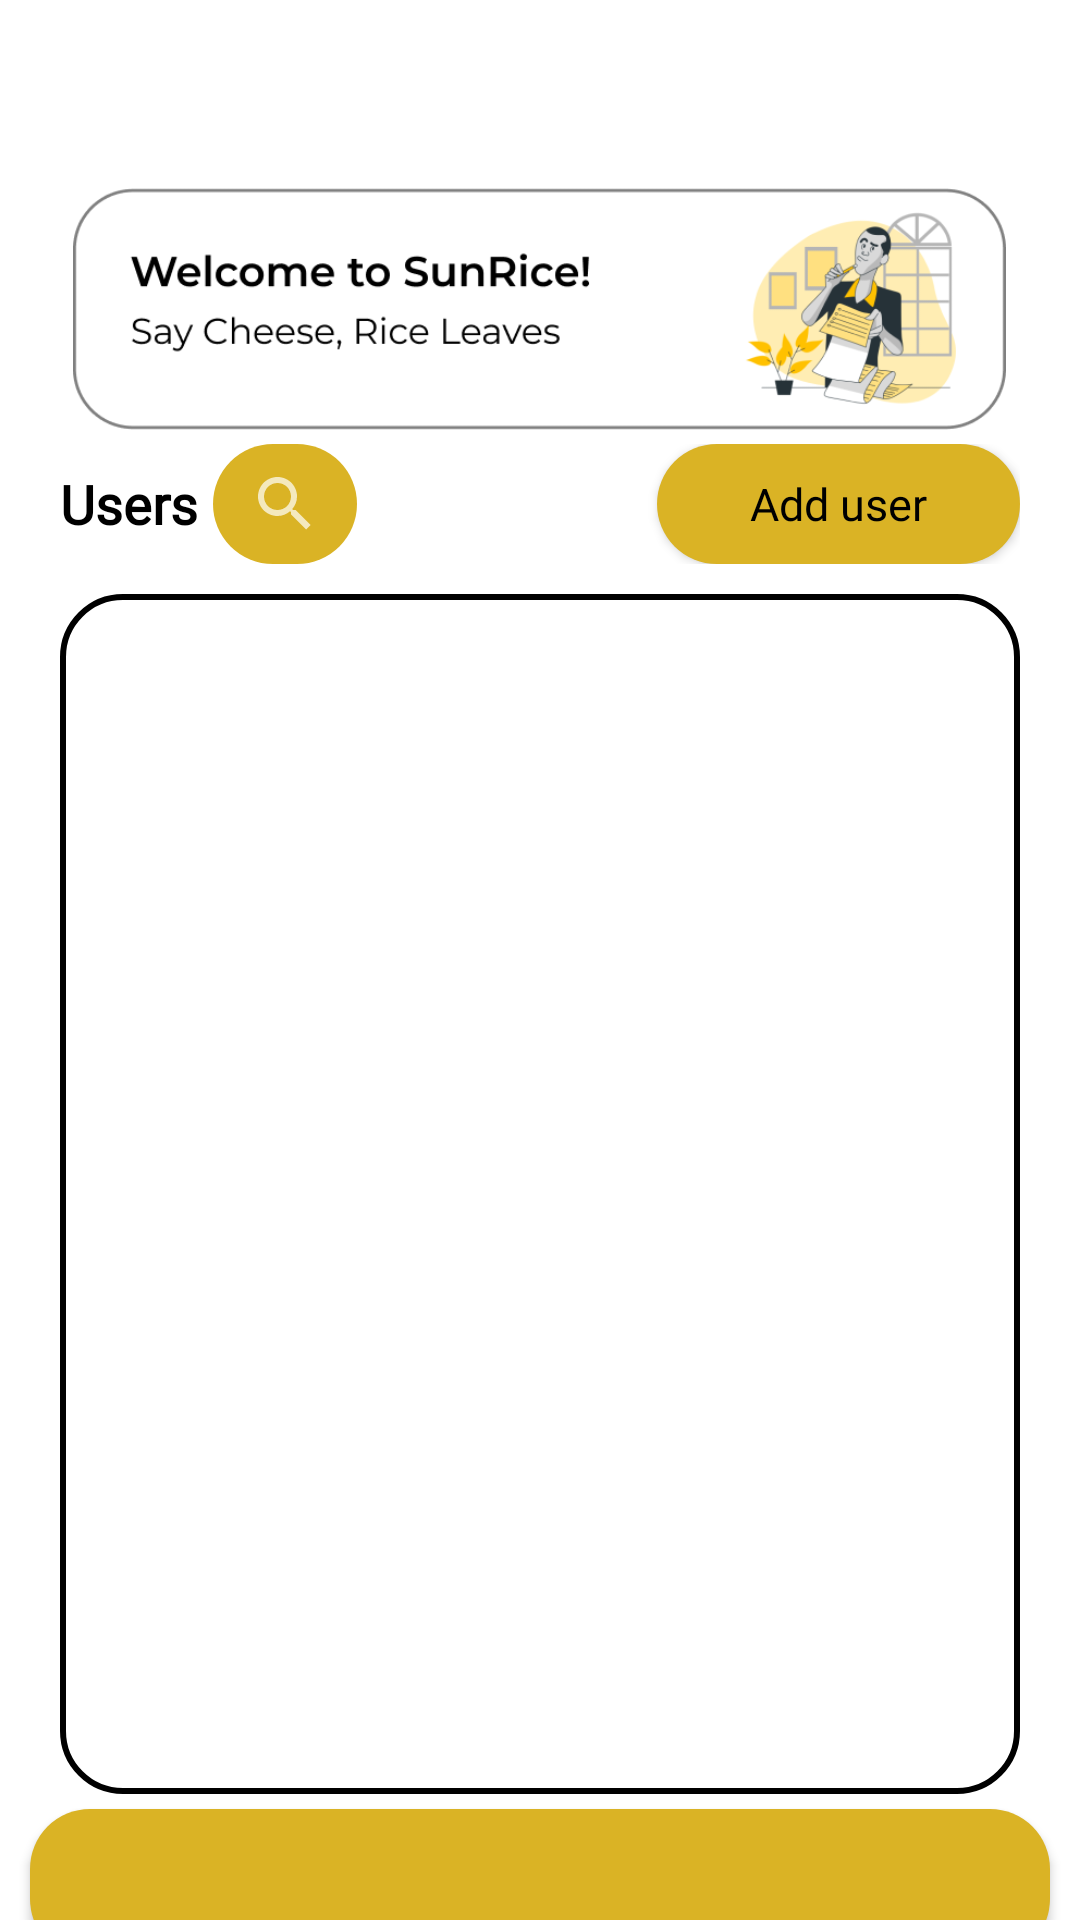

Write the Android layout XML for this screen, with the resource values it uses.
<!-- AndroidManifest.xml: application theme Theme.MyApplication -->
<!-- res/layout/activity_admindashboard.xml -->
<?xml version="1.0" encoding="utf-8"?>
<androidx.drawerlayout.widget.DrawerLayout
    xmlns:android="http://schemas.android.com/apk/res/android"
    xmlns:app="http://schemas.android.com/apk/res-auto"
    xmlns:tools="http://schemas.android.com/tools"
    android:layout_width="match_parent"
    android:id="@+id/drawer_layout"
    android:layout_height="match_parent"
    android:fitsSystemWindows="true"
    tools:openDrawer="start"
    tools:context=".admindashboard"
    android:background="#FFFFFF">

    
    <LinearLayout
        android:layout_width="match_parent"
        android:layout_height="match_parent"
        android:orientation="vertical">

        <LinearLayout
            android:layout_width="match_parent"
            android:layout_height="58dp"
            android:orientation="horizontal"></LinearLayout>

        <ImageView
            android:id="@+id/imageView4"
            android:layout_width="311dp"
            android:layout_height="90dp"
            android:layout_gravity="center"
            android:src="@drawable/saycheese" />

        <LinearLayout
            android:layout_width="match_parent"
            android:layout_height="40dp"
            android:orientation="horizontal"
            android:layout_marginRight="20dp"
            android:layout_marginLeft="20dp"
            android:layout_marginBottom="10dp">

            <TextView
                android:id="@+id/title"
                android:layout_width="wrap_content"
                android:layout_height="wrap_content"
                android:textColor="@color/black"
                android:fontFamily="@font/montserrat"
                android:textSize="18dp"
                android:textStyle="bold"
                android:layout_gravity="center"
                android:layout_marginRight="5dp"
                android:text="Users" />

            <androidx.appcompat.widget.SearchView
                android:id="@+id/search_view"
                android:layout_width="wrap_content"
                android:layout_height="match_parent"
                android:background="@drawable/borderoutline"
                android:backgroundTint="@color/autumn"
                android:iconifiedByDefault="false"/>



            <Button
                android:id="@+id/adduser"
                android:layout_width="wrap_content"
                android:layout_height="wrap_content"
                android:layout_weight="1"
                android:background="@drawable/borderoutline"
                android:backgroundTint="#DAB325"
                android:fontFamily="@font/montserrat"
                android:textColor="@color/black"
                android:layout_marginLeft="100dp"
                android:textAllCaps="false"
                android:textSize="15dp"
                android:text="Add user" />
        </LinearLayout>

        <androidx.recyclerview.widget.RecyclerView
            android:paddingBottom="10dp"
            android:paddingTop="10dp"
            android:id="@+id/recycler_view"
            android:layout_width="match_parent"
            android:layout_height="400dp"
            android:layout_marginLeft="20dp"
            android:layout_marginRight="20dp"
            android:background="@drawable/cardborder" />

        <Button
            android:id="@+id/toggleUserButton"
            android:layout_width="match_parent"
            android:layout_height="50dp"
            android:background="@drawable/borderoutline"
            android:backgroundTint="#DAB325"
            android:fontFamily="@font/montserrat"
            android:textColor="@color/black"
            android:layout_marginTop="5dp"
            android:layout_marginRight="10dp"
            android:layout_marginLeft="10dp"
            android:textAllCaps="true"
            android:layout_gravity="center"
            android:textSize="15dp" />
    </LinearLayout>

    <LinearLayout
        android:layout_width="match_parent"
        android:layout_height="match_parent"
        android:orientation="vertical">

        
        <androidx.appcompat.widget.Toolbar
            android:id="@+id/toolbar"
            android:fontFamily="@font/montserrat"
            android:layout_width="match_parent"
            android:layout_height="56dp"
            android:background="@color/white"
            android:elevation="0dp"
            android:theme="@style/ThemeOverlay.AppCompat.Dark.ActionBar"
            android:titleTextColor="@color/black" />

        
        <FrameLayout
            android:id="@+id/fragment_container"
            android:layout_width="match_parent"
            android:layout_height="0dp"
            android:layout_weight="1" />


    </LinearLayout>

    
    <com.google.android.material.navigation.NavigationView
        android:id="@+id/nav_view"
        android:layout_width="wrap_content"
        android:layout_height="wrap_content"
        android:layout_gravity="start"
        android:background="#FFFFFF"
        app:headerLayout="@layout/nav_header"
        app:itemTextColor="@color/custom_color_selector"
        app:menu="@menu/nav_menu" />

</androidx.drawerlayout.widget.DrawerLayout>
<!-- res/layout/nav_header.xml (included above) -->
<?xml version="1.0" encoding="utf-8"?>
<LinearLayout xmlns:android="http://schemas.android.com/apk/res/android"
    android:layout_width="match_parent"
    android:layout_height="176dp"
    android:background="@drawable/bannerone"
    android:orientation="vertical"
    android:gravity="bottom"
    >


</LinearLayout>
<!-- resources referenced by this layout -->
<resources>
  <color name="autumn">#DAB325</color>
  <color name="black">#FF000000</color>
  <color name="white">#FFFFFFFF</color>
  <!-- drawable bannerone: png bitmap (drawable, 75408 bytes) -->
  <!-- drawable borderoutline (drawable) -->
  <?xml version="1.0" encoding="utf-8"?>
  <shape xmlns:android="http://schemas.android.com/apk/res/android"
      android:shape="rectangle">
  
      <corners
          android:radius="20dp" />
  
      
      <solid android:color="#D9D9D9" />
  
      
      <stroke
          android:width="0dp"
          android:color="#000000" />
  </shape>
  <!-- drawable cardborder (drawable) -->
  <?xml version="1.0" encoding="utf-8"?>
  <shape xmlns:android="http://schemas.android.com/apk/res/android"
      android:shape="rectangle">
  
      <corners
          android:radius="20dp" />
  
      
      <solid android:color="#FFFFFF" />
  
      
      <stroke
          android:width="2dp"
          android:color="@color/black" />
  </shape>
  <!-- drawable saycheese: png bitmap (drawable, 37920 bytes) -->
  <style name="Theme.MyApplication" parent="Base.Theme.MyApplication" />
  <style name="Base.Theme.MyApplication" parent="Theme.AppCompat.NoActionBar">
          
          <item name="colorPrimary">@color/black</item> 
          <item name="colorPrimaryDark">@color/black</item>
          <item name="colorAccent">@color/black</item>
      </style>
</resources>
